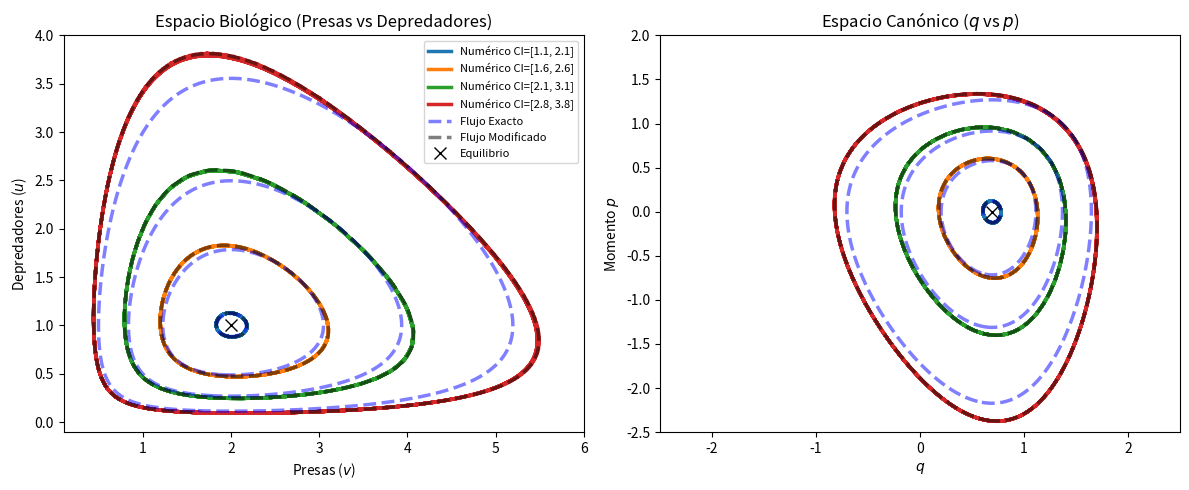

This chart was generated by the following Python code:
import numpy as np
import matplotlib.pyplot as plt


def stormer_verlet_lv(y, h):
    p, q = y[0], y[1]
    p_half = p + h / 2 * (np.exp(q) - 2)
    q_new = q + h * (1 - np.exp(p_half))
    p_new = p_half + h / 2 * (np.exp(q_new) - 2)
    return np.array([p_new, q_new])

def symplectic_euler_lv(y, h, F=None, dF=None):
    p = y[0]
    q = y[1]
    p_new = p + h * (np.exp(q) - 2)
    q_new = q + h * (1 - np.exp(p_new))
    return np.array([p_new, q_new])

def I_exacta(u, v):
    return np.log(u) - u + 2 * np.log(v) - v
def I_m(u,v,h):
    return (
                np.log(u)
                - u
                + 2 * np.log(v)
                - v
                - h / 2 * (1 - u) * (2 - v)
                - h ** 2 / 12 * (
                        u * (2 - v) ** 2
                        + v * (1 - u) ** 2
                )
        )

def H_exacta(p, q):
    return p - np.exp(p) + 2 * q - np.exp(q)
def H_m(p,q,h):
    return p-np.exp(p) + 2 * q - np.exp(q)-h/2*(1-np.exp(p))*(2-np.exp(q))-h**2/12*(np.exp(p)*(2-np.exp(q))**2+np.exp(q)*(1-np.exp(p))**2)

print("Iniciando simulación...")

CI = [[1.1, 2.1], [1.6, 2.6], [2.1, 3.1], [2.8, 3.8]]
h = 0.1
pasos = 400

fig, (ax1, ax2) = plt.subplots(1, 2, figsize=(12, 5))

v_grid = np.linspace(0.1, 6, 400)
u_grid = np.linspace(0.1, 4, 400)
V, U = np.meshgrid(v_grid, u_grid)
I_malla = I_exacta(U, V)
Im_malla = I_m(U, V,h)

q_grid = np.linspace(-2.5, 2.5, 400)
p_grid = np.linspace(-2.5, 2.0, 400)
Q, P = np.meshgrid(q_grid, p_grid)
H_malla = H_exacta(P, Q)
Hm_malla=H_m(P,Q,h)


#ax1.contour(V, U, I_malla, levels=15, colors='lightgray', alpha=0.4)
#ax2.contour(Q, P, H_malla, levels=15, colors='lightgray', alpha=0.4)
#ax2.contour(Q, P, Hm_malla, levels=15, colors='blue', alpha=0.4)

colores = ['#1f77b4', '#ff7f0e', '#2ca02c', '#d62728']

for idx, x in enumerate(CI):
    I_0 = I_exacta(x[0], x[1])
    H_m_0 = H_m(np.log(x[0]), np.log(x[1]),h)
    ax1.contour(V, U, I_malla, levels=[I_0], colors='blue', linestyles='dashed', linewidths=2.5, alpha=0.5, zorder=3)
    ax1.contour(V, U, Im_malla, levels=[H_m_0], colors='black', linestyles='dashed', linewidths=2.5, alpha=0.5,zorder=3)

    ax2.contour(Q, P, H_malla, levels=[I_0], colors='blue', linestyles='dashed', linewidths=2.5, alpha=0.5, zorder=3)
    ax2.contour(Q, P, Hm_malla, levels=[H_m_0], colors='black', linestyles='dashed', linewidths=2.5, alpha=0.5,zorder=3)
    trayectoria = np.zeros((pasos, 2))
    p, q = np.log(x[0]), np.log(x[1])
    y_actual = np.array([p, q])

    for i in range(pasos):
        trayectoria[i] = y_actual
        y_actual = symplectic_euler_lv(y_actual, h)

    p_t = trayectoria[:, 0]
    q_t = trayectoria[:, 1]
    u_t = np.exp(p_t)
    v_t = np.exp(q_t)

    ax1.plot(v_t, u_t, color=colores[idx], linewidth=2.5, label=f"Numérico CI={x}",zorder=2)
    ax2.plot(q_t, p_t, color=colores[idx], linewidth=2.5,zorder=2)

ax1.plot([], [], color='blue', linestyle='--', linewidth=2.5, alpha=0.5, label='Flujo Exacto')
ax1.plot([], [], color='black', linestyle='--', linewidth=2.5, alpha=0.5, label='Flujo Modificado')
ax1.set_title("Espacio Biológico (Presas vs Depredadores)")
ax1.set_xlabel("Presas ($v$)");
ax1.set_ylabel("Depredadores ($u$)")
ax1.plot(2, 1, 'kx', markersize=8, label="Equilibrio")
ax1.legend(fontsize=8)

ax2.set_title("Espacio Canónico ($q$ vs $p$)")
ax2.set_xlabel("$q$")
ax2.set_ylabel("Momento $p$")
ax2.plot(np.log(2), np.log(1), 'kx', markersize=8)

plt.tight_layout()
plt.show()
